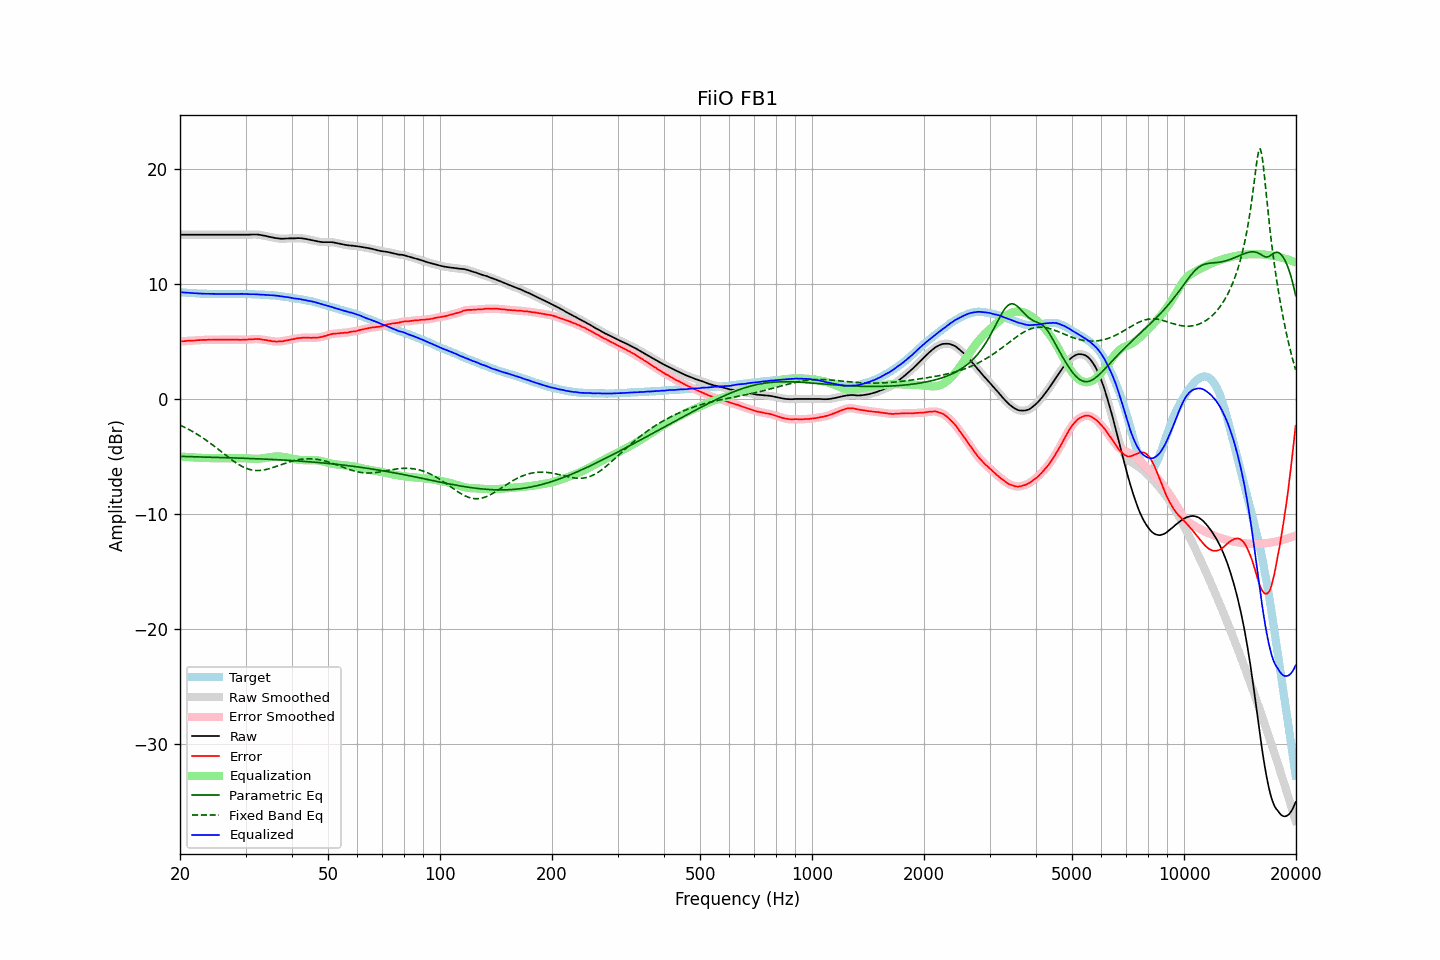

Data behind this chart, as committed beside it:
frequency, raw, error, smoothed, error_smoothed, equalization, parametric_eq, fixed_band_eq, equalized_raw, equalized_smoothed, target
20.00, 14.27, 5.00, 14.27, 4.99, -5.00, -4.98, -2.27, 9.27, 9.27, 9.27
20.20, 14.27, 5.01, 14.27, 5.01, -5.01, -4.99, -2.34, 9.26, 9.26, 9.26
20.40, 14.27, 5.02, 14.27, 5.02, -5.02, -4.99, -2.40, 9.25, 9.25, 9.25
20.61, 14.27, 5.02, 14.27, 5.03, -5.03, -5.00, -2.47, 9.24, 9.24, 9.25
20.81, 14.27, 5.05, 14.27, 5.04, -5.04, -5.00, -2.54, 9.23, 9.23, 9.22
21.02, 14.27, 5.06, 14.27, 5.05, -5.05, -5.00, -2.62, 9.22, 9.22, 9.21
21.23, 14.27, 5.07, 14.27, 5.06, -5.06, -5.01, -2.69, 9.21, 9.21, 9.20
21.44, 14.27, 5.06, 14.27, 5.06, -5.07, -5.01, -2.77, 9.20, 9.20, 9.21
21.66, 14.27, 5.07, 14.27, 5.07, -5.08, -5.02, -2.85, 9.19, 9.19, 9.20
21.87, 14.27, 5.08, 14.27, 5.08, -5.09, -5.02, -2.93, 9.18, 9.18, 9.19
22.09, 14.27, 5.10, 14.27, 5.09, -5.09, -5.02, -3.01, 9.18, 9.18, 9.17
22.31, 14.27, 5.11, 14.27, 5.10, -5.10, -5.03, -3.10, 9.17, 9.17, 9.16
22.54, 14.27, 5.11, 14.27, 5.11, -5.11, -5.03, -3.18, 9.16, 9.16, 9.16
22.76, 14.27, 5.12, 14.27, 5.12, -5.12, -5.04, -3.27, 9.15, 9.15, 9.15
22.99, 14.27, 5.13, 14.27, 5.12, -5.12, -5.04, -3.37, 9.15, 9.15, 9.14
23.22, 14.27, 5.14, 14.27, 5.13, -5.13, -5.04, -3.46, 9.14, 9.14, 9.13
23.45, 14.27, 5.13, 14.27, 5.13, -5.13, -5.05, -3.56, 9.14, 9.14, 9.14
23.69, 14.27, 5.13, 14.27, 5.14, -5.13, -5.05, -3.66, 9.14, 9.14, 9.14
23.92, 14.27, 5.14, 14.27, 5.14, -5.14, -5.06, -3.76, 9.13, 9.13, 9.13
24.16, 14.27, 5.14, 14.27, 5.14, -5.14, -5.06, -3.86, 9.13, 9.13, 9.13
24.40, 14.27, 5.14, 14.27, 5.14, -5.14, -5.06, -3.96, 9.13, 9.13, 9.13
24.65, 14.27, 5.15, 14.27, 5.14, -5.15, -5.07, -4.07, 9.12, 9.12, 9.12
24.89, 14.27, 5.15, 14.27, 5.15, -5.15, -5.07, -4.18, 9.12, 9.12, 9.12
25.14, 14.27, 5.16, 14.27, 5.15, -5.15, -5.08, -4.28, 9.12, 9.12, 9.11
25.39, 14.27, 5.16, 14.27, 5.16, -5.15, -5.08, -4.39, 9.12, 9.12, 9.11
25.65, 14.27, 5.16, 14.27, 5.15, -5.15, -5.08, -4.50, 9.12, 9.12, 9.11
25.91, 14.27, 5.16, 14.27, 5.15, -5.15, -5.09, -4.62, 9.12, 9.12, 9.11
26.16, 14.27, 5.15, 14.27, 5.15, -5.15, -5.09, -4.73, 9.12, 9.12, 9.12
26.43, 14.27, 5.15, 14.27, 5.15, -5.16, -5.10, -4.84, 9.11, 9.11, 9.12
26.69, 14.27, 5.16, 14.27, 5.15, -5.15, -5.10, -4.95, 9.12, 9.12, 9.11
26.96, 14.27, 5.16, 14.27, 5.16, -5.15, -5.11, -5.05, 9.12, 9.12, 9.11
27.23, 14.27, 5.16, 14.27, 5.15, -5.15, -5.11, -5.16, 9.12, 9.12, 9.11
27.50, 14.27, 5.16, 14.27, 5.15, -5.15, -5.11, -5.27, 9.12, 9.12, 9.11
27.77, 14.27, 5.15, 14.27, 5.15, -5.15, -5.12, -5.37, 9.12, 9.12, 9.12
28.05, 14.27, 5.16, 14.27, 5.15, -5.15, -5.12, -5.47, 9.12, 9.12, 9.11
28.33, 14.27, 5.15, 14.27, 5.15, -5.14, -5.13, -5.56, 9.13, 9.13, 9.12
28.62, 14.27, 5.15, 14.27, 5.14, -5.14, -5.13, -5.65, 9.13, 9.13, 9.12
28.90, 14.27, 5.14, 14.27, 5.14, -5.14, -5.14, -5.74, 9.13, 9.13, 9.13
29.19, 14.27, 5.14, 14.27, 5.14, -5.14, -5.14, -5.81, 9.13, 9.13, 9.13
29.48, 14.27, 5.15, 14.27, 5.14, -5.14, -5.15, -5.89, 9.13, 9.13, 9.12
29.78, 14.27, 5.15, 14.27, 5.15, -5.15, -5.15, -5.95, 9.12, 9.12, 9.12
30.08, 14.27, 5.15, 14.27, 5.15, -5.15, -5.16, -6.01, 9.12, 9.12, 9.12
30.38, 14.27, 5.16, 14.27, 5.16, -5.16, -5.16, -6.07, 9.11, 9.11, 9.11
30.68, 14.27, 5.17, 14.27, 5.17, -5.17, -5.17, -6.11, 9.10, 9.10, 9.10
30.99, 14.28, 5.17, 14.28, 5.18, -5.18, -5.17, -6.15, 9.10, 9.10, 9.10
31.30, 14.29, 5.18, 14.29, 5.19, -5.19, -5.18, -6.18, 9.10, 9.10, 9.10
31.61, 14.29, 5.20, 14.29, 5.20, -5.20, -5.18, -6.20, 9.09, 9.10, 9.09
31.93, 14.29, 5.21, 14.29, 5.20, -5.20, -5.19, -6.21, 9.09, 9.09, 9.08
32.24, 14.28, 5.20, 14.28, 5.21, -5.20, -5.20, -6.22, 9.08, 9.09, 9.08
32.57, 14.27, 5.21, 14.27, 5.20, -5.19, -5.20, -6.22, 9.08, 9.08, 9.07
32.89, 14.25, 5.18, 14.25, 5.18, -5.18, -5.21, -6.21, 9.07, 9.07, 9.06
33.22, 14.22, 5.16, 14.22, 5.16, -5.17, -5.21, -6.19, 9.05, 9.06, 9.05
33.55, 14.19, 5.13, 14.19, 5.14, -5.15, -5.22, -6.17, 9.04, 9.05, 9.05
33.89, 14.17, 5.13, 14.16, 5.12, -5.12, -5.23, -6.14, 9.05, 9.04, 9.04
34.23, 14.13, 5.11, 14.13, 5.10, -5.10, -5.23, -6.11, 9.03, 9.03, 9.03
34.57, 14.10, 5.08, 14.10, 5.08, -5.07, -5.24, -6.07, 9.03, 9.03, 9.02
34.92, 14.07, 5.07, 14.07, 5.05, -5.05, -5.25, -6.03, 9.02, 9.02, 9.01
35.27, 14.04, 5.02, 14.04, 5.03, -5.03, -5.25, -5.99, 9.01, 9.01, 9.02
35.62, 14.01, 5.02, 14.01, 5.01, -5.01, -5.26, -5.94, 9.00, 9.00, 9.00
35.97, 13.99, 4.99, 13.99, 4.99, -5.00, -5.27, -5.90, 8.99, 8.99, 8.99
... 635 more rows
